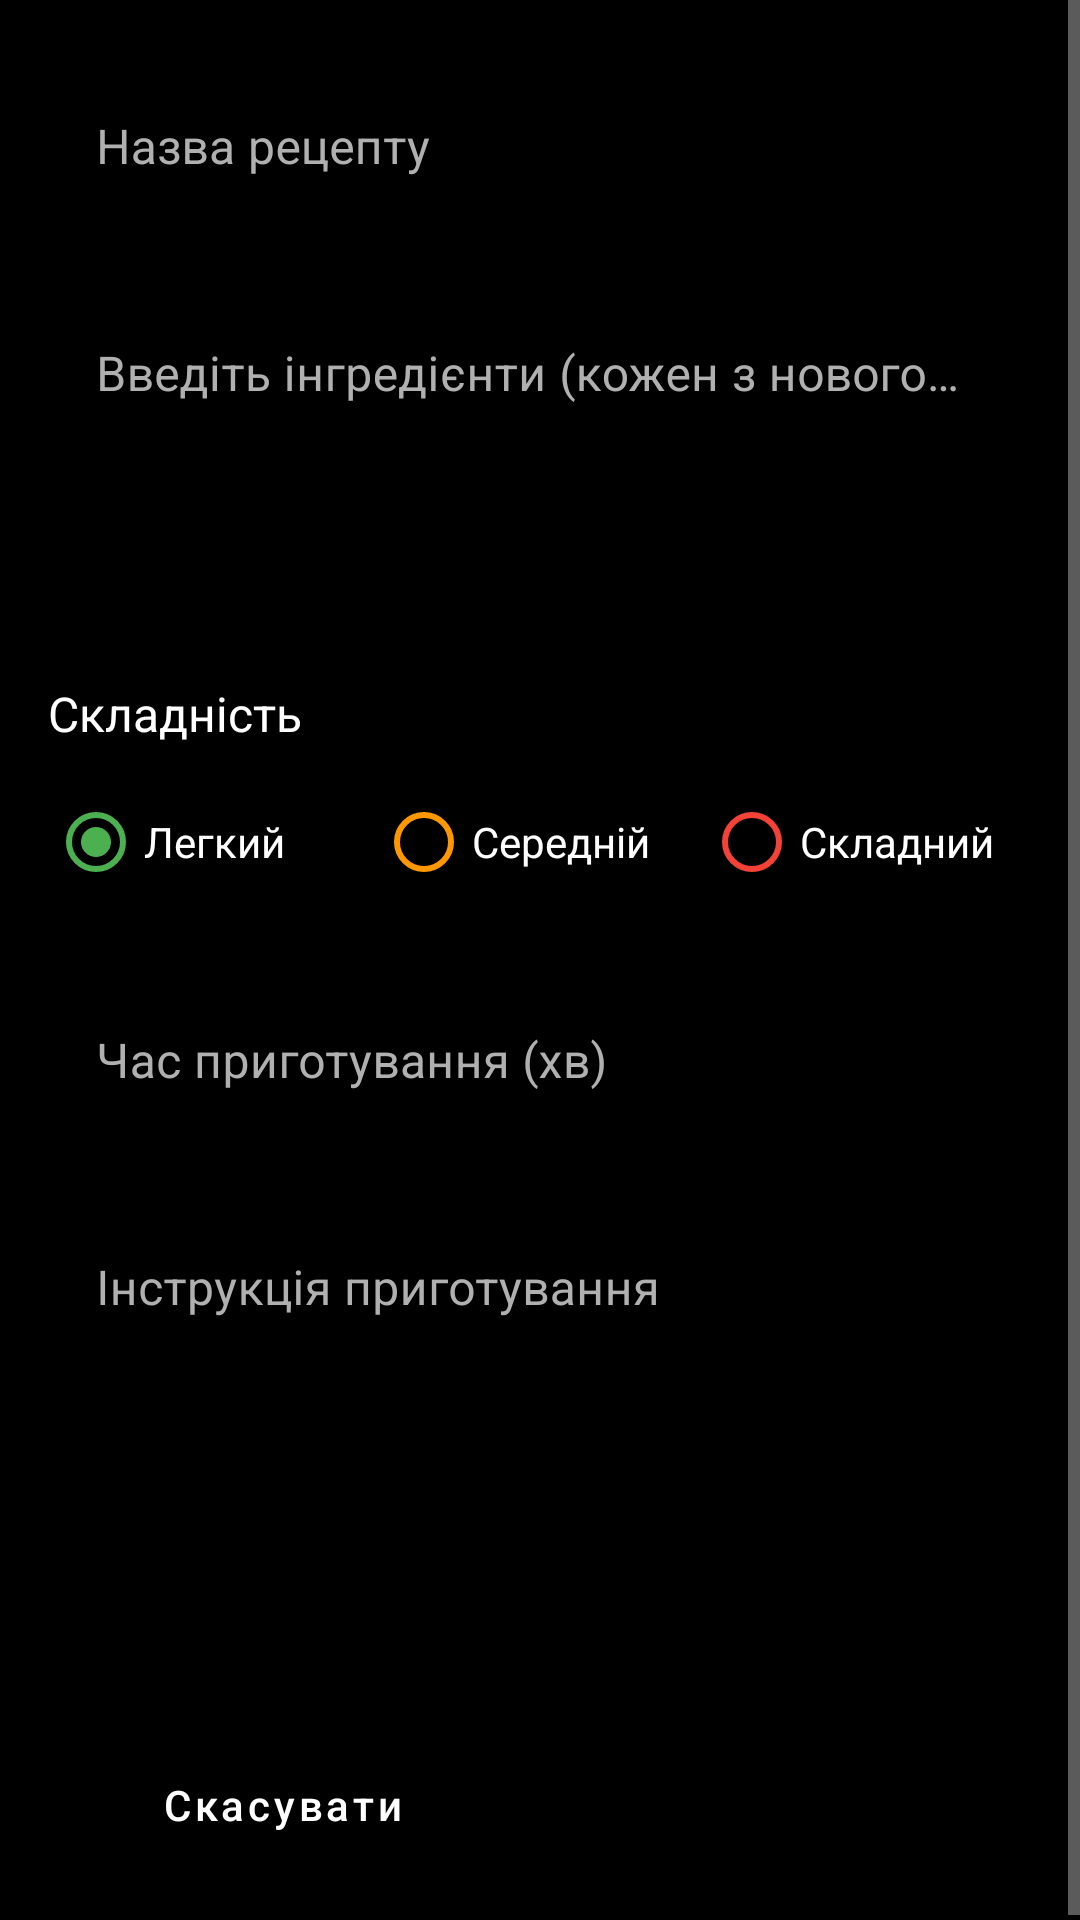

Android layout source for this screen:
<!-- AndroidManifest.xml: application theme Theme.Recipemanager -->
<!-- res/layout/activity_add_recipe.xml -->
<?xml version="1.0" encoding="utf-8"?>
<ScrollView xmlns:android="http://schemas.android.com/apk/res/android"
    xmlns:app="http://schemas.android.com/apk/res-auto"
    android:id="@+id/scrollView"
    android:layout_width="match_parent"
    android:layout_height="match_parent"
    android:background="@color/black"
    android:fillViewport="true">

    <androidx.constraintlayout.widget.ConstraintLayout
        android:layout_width="match_parent"
        android:layout_height="wrap_content"
        android:padding="16dp">

        <com.google.android.material.textfield.TextInputLayout
            android:id="@+id/nameInputLayout"
            style="@style/CustomEditText"
            android:layout_width="0dp"
            android:layout_height="wrap_content"
            android:hint="@string/recipe_name"
            app:layout_constraintEnd_toEndOf="parent"
            app:layout_constraintStart_toStartOf="parent"
            app:layout_constraintTop_toTopOf="parent">

            <com.google.android.material.textfield.TextInputEditText
                android:id="@+id/nameEditText"
                style="@style/CustomEditTextInput"
                android:layout_width="match_parent"
                android:layout_height="wrap_content"
                android:inputType="textCapSentences"
                android:maxLines="2" />

        </com.google.android.material.textfield.TextInputLayout>

        <com.google.android.material.textfield.TextInputLayout
            android:id="@+id/ingredientsInputLayout"
            style="@style/CustomEditText"
            android:layout_width="0dp"
            android:layout_height="wrap_content"
            android:layout_marginTop="16dp"
            android:hint="@string/ingredients_hint"
            app:layout_constraintEnd_toEndOf="parent"
            app:layout_constraintStart_toStartOf="parent"
            app:layout_constraintTop_toBottomOf="@id/nameInputLayout">

            <com.google.android.material.textfield.TextInputEditText
                android:id="@+id/ingredientsEditText"
                style="@style/CustomEditTextInput"
                android:layout_width="match_parent"
                android:layout_height="wrap_content"
                android:gravity="top"
                android:inputType="textMultiLine|textCapSentences"
                android:minLines="4" />

        </com.google.android.material.textfield.TextInputLayout>

        <TextView
            android:id="@+id/difficultyLabel"
            android:layout_width="wrap_content"
            android:layout_height="wrap_content"
            android:layout_marginTop="16dp"
            android:text="@string/difficulty"
            android:textColor="@color/text_primary"
            android:textSize="16sp"
            app:layout_constraintStart_toStartOf="parent"
            app:layout_constraintTop_toBottomOf="@id/ingredientsInputLayout" />

        <RadioGroup
            android:id="@+id/difficultyRadioGroup"
            android:layout_width="0dp"
            android:layout_height="wrap_content"
            android:layout_marginTop="8dp"
            android:orientation="horizontal"
            app:layout_constraintEnd_toEndOf="parent"
            app:layout_constraintStart_toStartOf="parent"
            app:layout_constraintTop_toBottomOf="@id/difficultyLabel">

            <RadioButton
                android:id="@+id/easyRadioButton"
                android:layout_width="0dp"
                android:layout_height="wrap_content"
                android:layout_weight="1"
                android:text="@string/difficulty_easy"
                android:textColor="@color/text_primary"
                android:buttonTint="@color/difficulty_easy"
                android:checked="true" />

            <RadioButton
                android:id="@+id/mediumRadioButton"
                android:layout_width="0dp"
                android:layout_height="wrap_content"
                android:layout_weight="1"
                android:text="@string/difficulty_medium"
                android:textColor="@color/text_primary"
                android:buttonTint="@color/difficulty_medium" />

            <RadioButton
                android:id="@+id/hardRadioButton"
                android:layout_width="0dp"
                android:layout_height="wrap_content"
                android:layout_weight="1"
                android:text="@string/difficulty_hard"
                android:textColor="@color/text_primary"
                android:buttonTint="@color/difficulty_hard" />

        </RadioGroup>

        <com.google.android.material.textfield.TextInputLayout
            android:id="@+id/timeInputLayout"
            style="@style/CustomEditText"
            android:layout_width="0dp"
            android:layout_height="wrap_content"
            android:layout_marginTop="16dp"
            android:hint="@string/cooking_time"
            app:layout_constraintEnd_toEndOf="parent"
            app:layout_constraintStart_toStartOf="parent"
            app:layout_constraintTop_toBottomOf="@id/difficultyRadioGroup"
            app:suffixText="хв">

            <com.google.android.material.textfield.TextInputEditText
                android:id="@+id/timeEditText"
                style="@style/CustomEditTextInput"
                android:layout_width="match_parent"
                android:layout_height="wrap_content"
                android:inputType="number" />

        </com.google.android.material.textfield.TextInputLayout>

        <com.google.android.material.textfield.TextInputLayout
            android:id="@+id/instructionsInputLayout"
            style="@style/CustomEditText"
            android:layout_width="0dp"
            android:layout_height="wrap_content"
            android:layout_marginTop="16dp"
            android:hint="@string/instructions"
            app:layout_constraintEnd_toEndOf="parent"
            app:layout_constraintStart_toStartOf="parent"
            app:layout_constraintTop_toBottomOf="@id/timeInputLayout">

            <com.google.android.material.textfield.TextInputEditText
                android:id="@+id/instructionsEditText"
                style="@style/CustomEditTextInput"
                android:layout_width="match_parent"
                android:layout_height="wrap_content"
                android:gravity="top"
                android:inputType="textMultiLine|textCapSentences"
                android:minLines="6" />

        </com.google.android.material.textfield.TextInputLayout>

        <LinearLayout
            android:layout_width="0dp"
            android:layout_height="wrap_content"
            android:layout_marginTop="24dp"
            android:orientation="horizontal"
            android:weightSum="2"
            app:layout_constraintEnd_toEndOf="parent"
            app:layout_constraintStart_toStartOf="parent"
            app:layout_constraintTop_toBottomOf="@id/instructionsInputLayout">

            <Button
                android:id="@+id/cancelButton"
                style="@style/SecondaryButton"
                android:layout_width="0dp"
                android:layout_height="wrap_content"
                android:layout_marginEnd="8dp"
                android:layout_weight="1"
                android:text="@string/cancel" />

            <Button
                android:id="@+id/saveButton"
                style="@style/PrimaryButton"
                android:layout_width="0dp"
                android:layout_height="wrap_content"
                android:layout_marginStart="8dp"
                android:layout_weight="1"
                android:text="@string/save" />

        </LinearLayout>

    </androidx.constraintlayout.widget.ConstraintLayout>

</ScrollView>
<!-- resources referenced by this layout -->
<resources>
  <color name="black">#000000</color>
  <color name="difficulty_easy">#4CAF50</color>
  <color name="difficulty_hard">#F44336</color>
  <color name="difficulty_medium">#FF9800</color>
  <color name="text_primary">#FFFFFF</color>
  <string name="cancel">Скасувати</string>
  <string name="cooking_time">Час приготування (хв)</string>
  <string name="difficulty">Складність</string>
  <string name="difficulty_easy">Легкий</string>
  <string name="difficulty_hard">Складний</string>
  <string name="difficulty_medium">Середній</string>
  <string name="ingredients_hint">Введіть інгредієнти (кожен з нового рядка)</string>
  <string name="instructions">Інструкція приготування</string>
  <string name="recipe_name">Назва рецепту</string>
  <string name="save">Зберегти</string>
  <style name="CustomEditText" parent="Widget.MaterialComponents.TextInputLayout.OutlinedBox">
          <item name="boxStrokeColor">@color/white</item>
          <item name="hintTextColor">@color/text_secondary</item>
          <item name="android:textColorHint">@color/text_secondary</item>
      </style>
  <style name="CustomEditTextInput">
          <item name="android:textCursorDrawable">@null</item>
          <item name="android:textColor">@color/text_primary</item>
      </style>
  <style name="PrimaryButton" parent="Widget.MaterialComponents.Button">
          <item name="backgroundTint">@color/white</item>
          <item name="android:textColor">@color/black</item>
          <item name="cornerRadius">8dp</item>
          <item name="android:textAllCaps">false</item>
          <item name="android:paddingTop">12dp</item>
          <item name="android:paddingBottom">12dp</item>
      </style>
  <style name="SecondaryButton" parent="Widget.MaterialComponents.Button.OutlinedButton">
          <item name="strokeColor">@color/white</item>
          <item name="android:textColor">@color/white</item>
          <item name="cornerRadius">8dp</item>
          <item name="android:textAllCaps">false</item>
      </style>
  <color name="white">#FFFFFF</color>
  <color name="text_secondary">#B0B0B0</color>
  <color name="dark_gray">#1E1E1E</color>
  <color name="light_gray">#2D2D2D</color>
  <style name="CustomActionBar" parent="Widget.MaterialComponents.ActionBar.Solid">
          <item name="background">@color/black</item>
          <item name="titleTextStyle">@style/ActionBarTitle</item>
          <item name="elevation">4dp</item>
      </style>
  <style name="ActionBarTitle" parent="TextAppearance.AppCompat.Widget.ActionBar.Title">
          <item name="android:textColor">@color/white</item>
          <item name="android:textSize">20sp</item>
      </style>
</resources>
